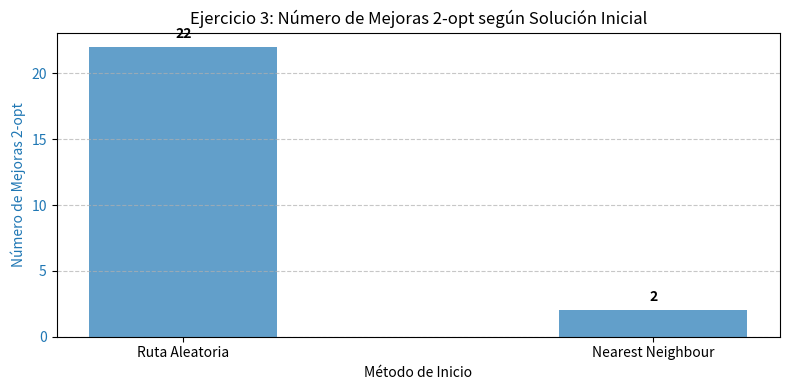

This chart was generated by the following Python code:
import math
import random
import matplotlib.pyplot as plt

def tour_length(route, cities):
    return sum(math.dist(cities[route[i]], cities[route[(i + 1) % len(route)]])
               for i in range(len(route)))

def two_opt_move(route, i, k):
    return route[:i] + route[i:k + 1][::-1] + route[k + 1:]

def full_2opt_count(route, cities):
    improvements = 0
    improved = True
    while improved:
        improved = False
        for i in range(1, len(route) - 1):
            for k in range(i + 1, len(route)):
                new_route = two_opt_move(route, i, k)
                if tour_length(new_route, cities) < tour_length(route, cities):
                    route = new_route
                    improvements += 1
                    improved = True
                    break 
            if improved:
                break
    return route, improvements

def nearest_neighbour(cities, start_node):
    unvisited = list(cities.keys())
    tour = [start_node]
    unvisited.remove(start_node)
    current = start_node
    
    while unvisited:
        next_node = min(unvisited, key=lambda city: math.dist(cities[current], cities[city]))
        tour.append(next_node)
        unvisited.remove(next_node)
        current = next_node
        
    return tour

#Prueba
if __name__ == '__main__':
    random.seed(42) 
    cities = {f'C{i}': (random.uniform(0, 100), random.uniform(0, 100)) for i in range(15)}

    ruta_aleatoria = list(cities.keys())
    random.shuffle(ruta_aleatoria)
    dist_aleatoria_inicial = tour_length(ruta_aleatoria, cities)

    ruta_nn = nearest_neighbour(cities, 'C0')
    dist_nn_inicial = tour_length(ruta_nn, cities)

    ruta_aleatoria_final, mejoras_aleatoria = full_2opt_count(ruta_aleatoria, cities)
    ruta_nn_final, mejoras_nn = full_2opt_count(ruta_nn, cities)

    print("RESULTADOS")
    print(f"Distancia inicial ruta aleatoria: {dist_aleatoria_inicial:.2f}")
    print(f"Distancia inicial Nearest Neighbour: {dist_nn_inicial:.2f}\n")
    
    print(f"Mejoras necesarias desde ruta ALEATORIA: {mejoras_aleatoria}")
    print(f"Mejoras necesarias desde NEAREST NEIGHBOUR: {mejoras_nn}")

#Grafica
metodos = ['Ruta Aleatoria', 'Nearest Neighbour']
mejoras = [22, 2]
distancias = [330.86, 330.86] 

fig, ax1 = plt.subplots(figsize=(8, 4))

color = 'tab:blue'
ax1.set_xlabel('Método de Inicio')
ax1.set_ylabel('Número de Mejoras 2-opt', color=color)
bars = ax1.bar(metodos, mejoras, color=color, alpha=0.7, width=0.4)
ax1.tick_params(axis='y', labelcolor=color)

for bar in bars:
    yval = bar.get_height()
    ax1.text(bar.get_x() + bar.get_width()/2, yval + 0.5, int(yval), ha='center', va='bottom', fontweight='bold')

plt.title('Ejercicio 3: Número de Mejoras 2-opt según Solución Inicial')
plt.grid(axis='y', linestyle='--', alpha=0.7)
plt.tight_layout()
plt.show()
